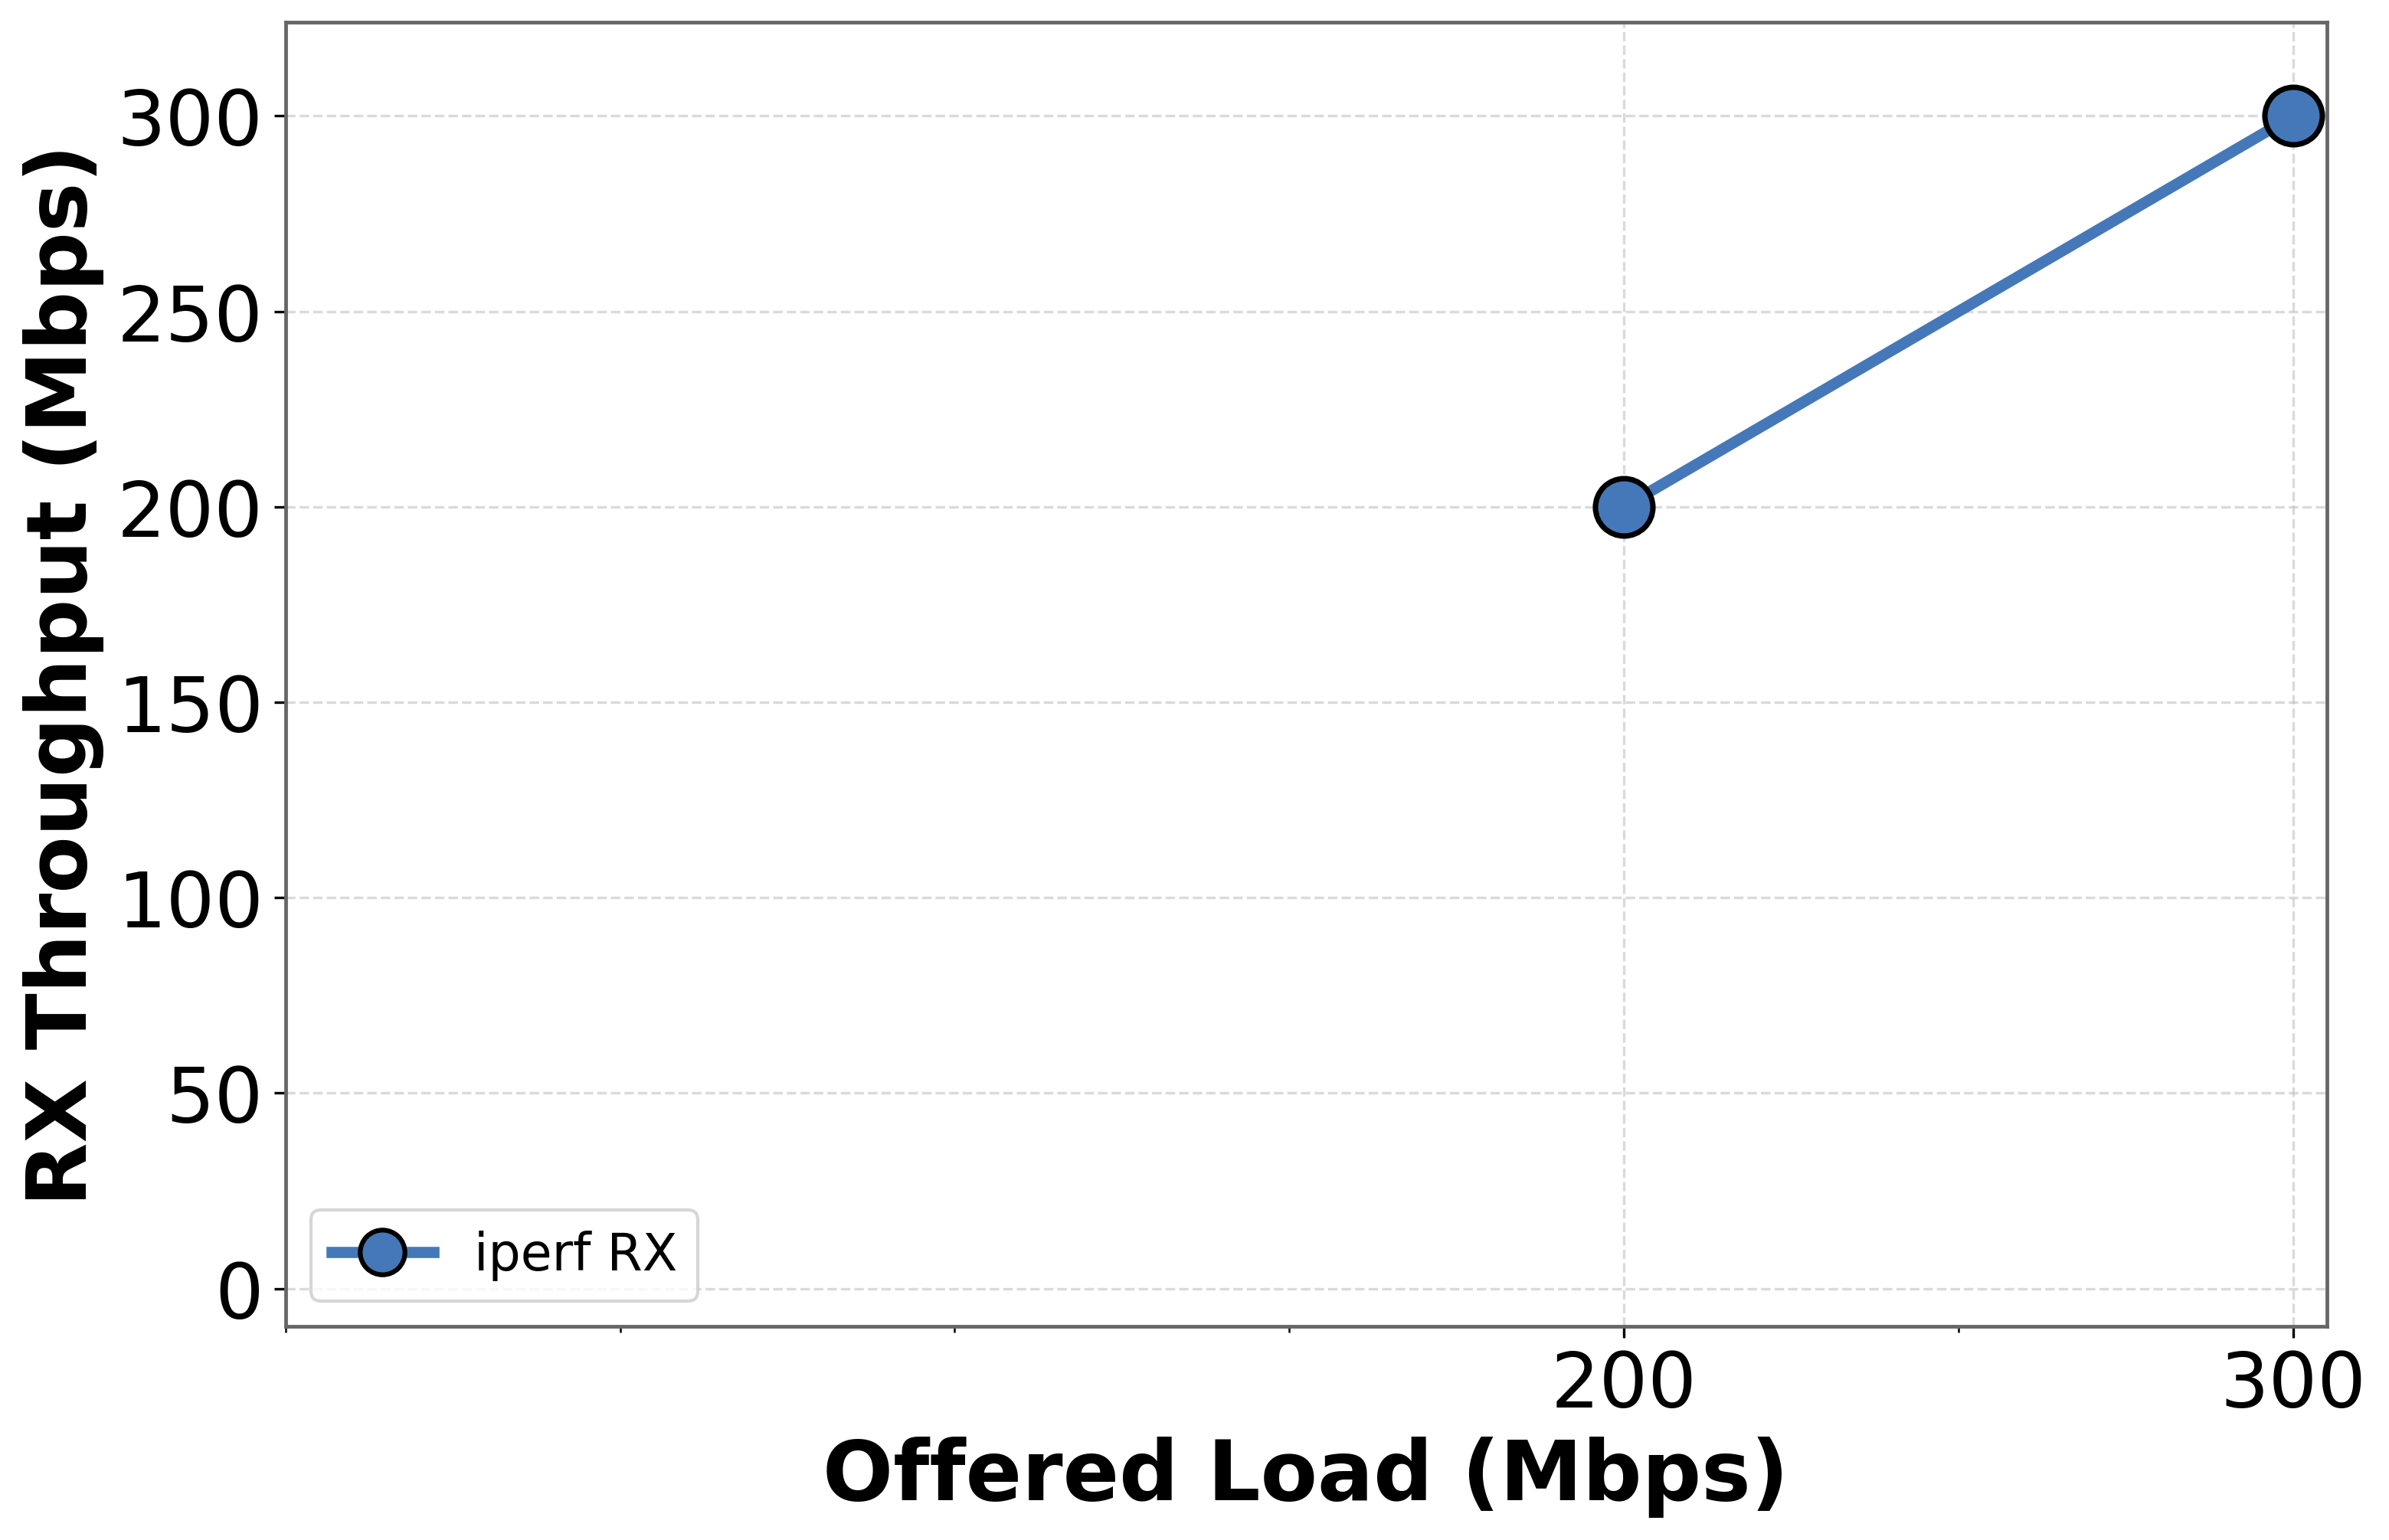

The file beside this chart, header and first rows:
offered_load_mbps, rx_throughput_mbps, samples
200.0, 200, 600.0
300.0, 300, 429.0
